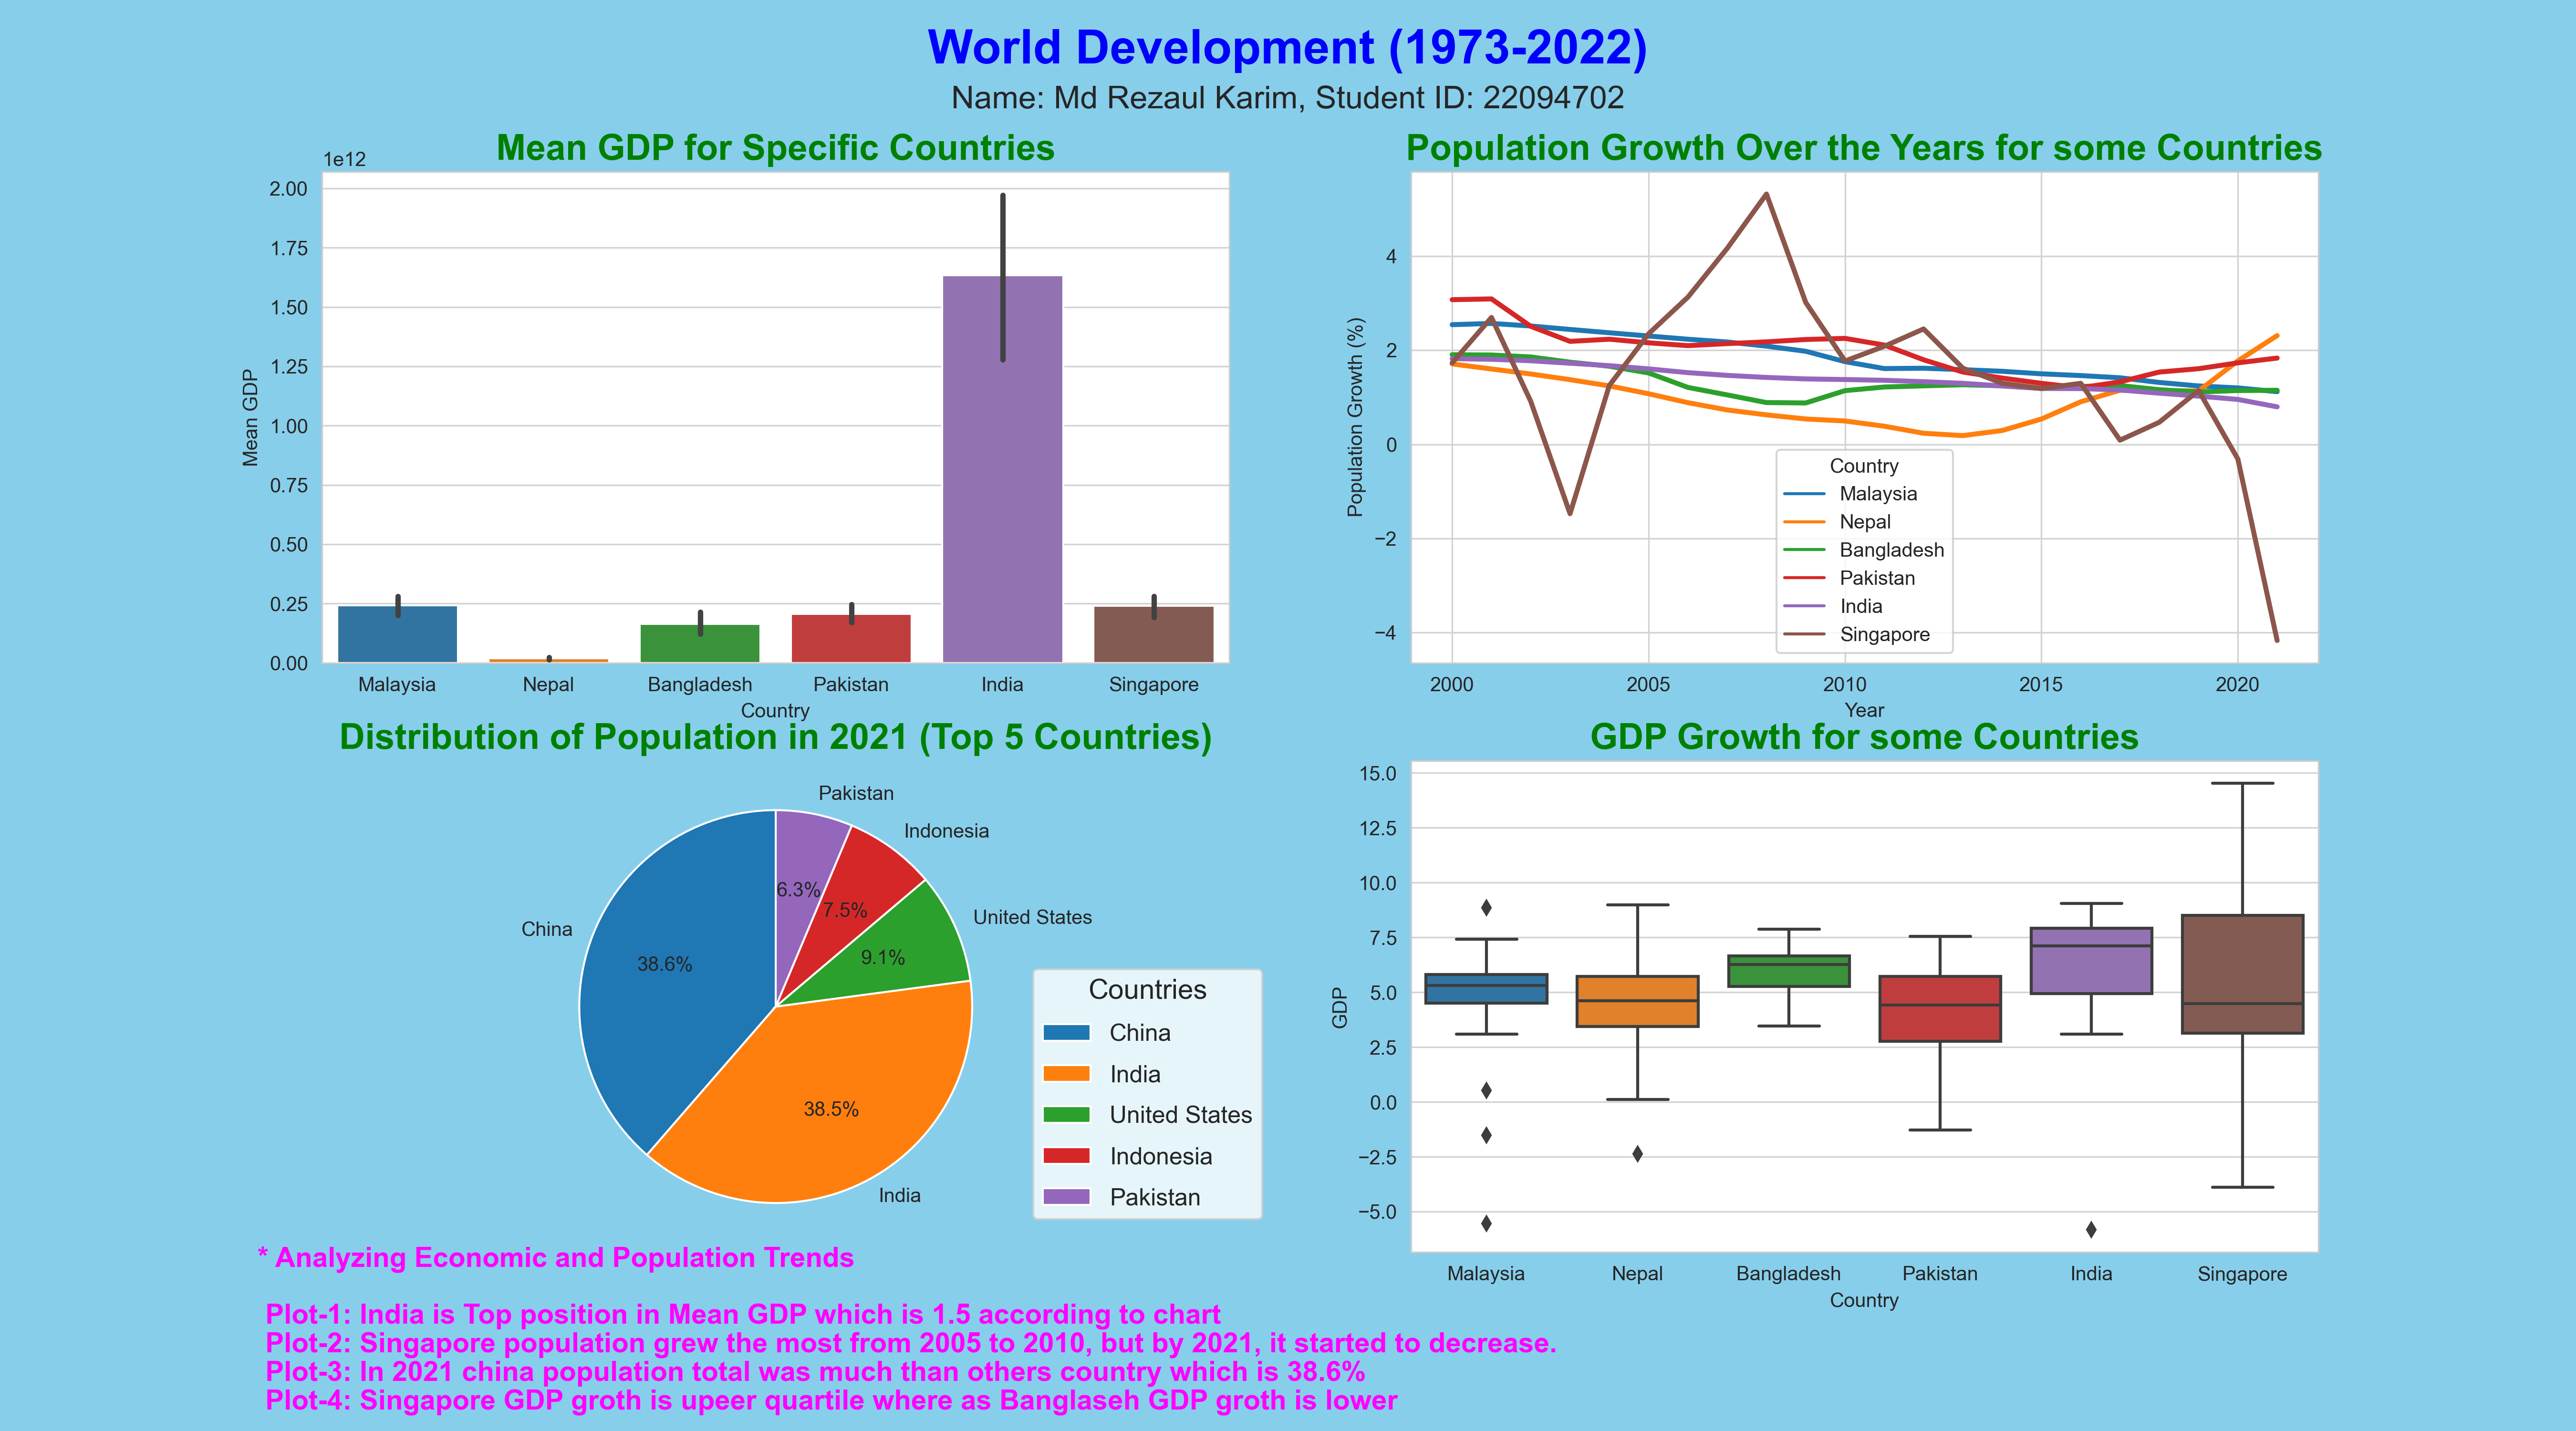

Write the Python code that produced this figure.
# -*- coding: utf-8 -*-
"""
Created on Wed Jan 10 01:53:12 2024

@author: Md Rezaul Karim
Student ID: 22094702
"""

import numpy as np
import pandas as pd
import matplotlib.pyplot as plt
import seaborn as sns

# Read the data from the CSV file "world_development_data.csv" using pandas
data = pd.read_csv("world_development_data.csv")

# Define a list of specific countries of interest
specific_countries = (['India', 'Bangladesh', 'Nepal',
                      'Pakistan', 'Malaysia', 'Singapore'])

# Select only the rows from the dataframe where the 'Country' column matches the specified countries
data_select = data[data['Country'].isin(specific_countries)]

# Generate a summary of descriptive statistics for the selected data
data_summary = data_select.describe()


# Title and information
title = "World Development (1973-2022)"
name = "Name: Md Rezaul Karim"
student_id = "Student ID: 22094702"

# Overall message and descriptions for each plot
insight = "* Analyzing Economic and Population Trends"
plot1_explanation = " Plot-1: India is Top position in Mean GDP which is 1.5 according to chart"
plot2_explanation = " Plot-2: Singapore population grew the most from 2005 to 2010, but by 2021, it started to decrease. "
plot3_explanation = " Plot-3: In 2021 china population total was much than others country which is 38.6%"
plot4_explanation = " Plot-4: Singapore GDP groth is upeer quartile where as Banglaseh GDP groth is lower"

# Create a figure
plt.figure(figsize=(18, 10))

# Set the main title and background color
plt.suptitle(title, fontsize=24, fontweight='bold', color='Blue')
plt.gcf().set_facecolor('#87CEEB')

# Plot 1
plt.subplot(2, 2, 1)
sns.barplot(x='Country', y='GDP', data=data_select)
plt.title('Mean GDP for Specific Countries',
          fontsize=18, fontweight='bold', color='Green')
plt.xlabel('Country')
plt.ylabel('Mean GDP')

# Plot 2
plt.subplot(2, 2, 2)
sns.lineplot(x='Year', y='PopGrowth%', hue='Country',
             data=data_select, linewidth=2.5)
plt.title('Population Growth Over the Years for some Countries',
          fontsize=18, fontweight='bold', color='Green')
plt.xlabel('Year')
plt.ylabel('Population Growth (%)')
plt.grid(True, color='lightgray')  # Add Grid

# Plot 3
selected_year = 2021
data_selected_year = data[data['Year'] == selected_year]
top_countries = data_selected_year.nlargest(5, 'PopTotal')

plt.subplot(2, 2, 3)
plt.pie(top_countries['PopTotal'],
        labels=top_countries['Country'], autopct='%1.1f%%', startangle=90)
legend_labels = top_countries['Country'].tolist()
plt.legend(legend_labels, title='Countries', loc='upper left', bbox_to_anchor=(1, 0.6),
           fontsize='12', title_fontsize='14', labelspacing=0.8)
plt.title(f'Distribution of Population in {selected_year} (Top 5 Countries)',
          fontsize=18, fontweight='bold', color='Green')

# Plot 4
plt.subplot(2, 2, 4)
sns.boxplot(x='Country', y='GDPGrowth%', data=data_select)
plt.title('GDP Growth for some Countries',
          fontsize=18, fontweight='bold', color='Green')
plt.xlabel('Country')
plt.ylabel('GDP')

# Add text explanations
plt.figtext(0.5, 0.93, f"{name}, {student_id}",
            ha='center', va='center', fontsize=16)
plt.figtext(0.1, 0.12, insight, ha='left', va='center',
            fontsize=14, fontweight='bold', color='Magenta')
plt.figtext(0.1, 0.08, plot1_explanation, ha='left', va='center',
            fontsize=14, fontweight='bold', color='Magenta')
plt.figtext(0.1, 0.06, plot2_explanation, ha='left', va='center',
            fontsize=14, fontweight='bold', color='Magenta')
plt.figtext(0.1, 0.04, plot3_explanation, ha='left', va='center',
            fontsize=14, fontweight='bold', color='Magenta')
plt.figtext(0.1, 0.02, plot4_explanation, ha='left', va='center',
            fontsize=14, fontweight='bold', color='Magenta')

# Save the infographic
plt.savefig("22094702.png", dpi=300)
